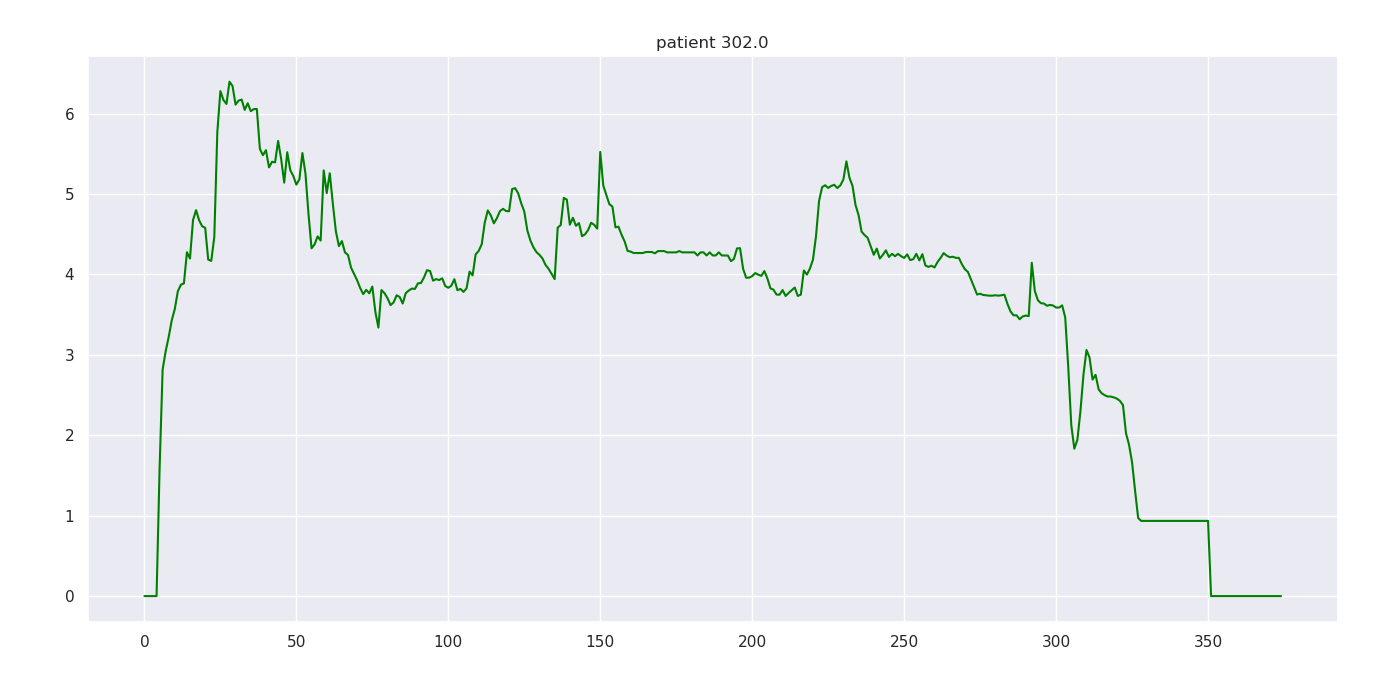

Values plotted in this chart, from the file beside it:
302.000000, 0.000000, 0.000000, nan, 0.000000
302, 1, 0.000000, nan, 0.000053
302, 2, 0.000000, nan, 0.000053
302, 3, 121.8, nan, 0.000053
302, 4, 33.2, nan, 0.000053
302, 5, 31, nan, 1.589
302, 6, 30.4, nan, 2.817
302, 7, 29.6, nan, 3.045
302, 8, 29, nan, 3.222
302, 9, 28.4, nan, 3.429
302, 10, 28, nan, 3.569
302, 11, 27.4, nan, 3.79
302, 12, 27, nan, 3.872
302, 13, 26.4, nan, 3.888
302, 14, 26, nan, 4.276
302, 15, 25.8, nan, 4.198
302, 16, 25.2, nan, 4.676
302, 17, 25, nan, 4.799
302, 18, 24.4, nan, 4.674
302, 19, 24.4, nan, 4.598
302, 20, 24, nan, 4.58
302, 21, 23.6, nan, 4.184
302, 22, 12, nan, 4.168
302, 23, 9, nan, 4.465
302, 24, 17.8, nan, 5.773
302, 25, 17.4, nan, 6.279
302, 26, 17.4, nan, 6.17
302, 27, 17.2, nan, 6.119
302, 28, 17.4, nan, 6.396
302, 29, 16.8, nan, 6.343
302, 30, 17, nan, 6.111
302, 31, 17, nan, 6.161
302, 32, 16.8, nan, 6.174
302, 33, 16.6, nan, 6.046
302, 34, 16.6, nan, 6.128
302, 35, 16.6, nan, 6.03
302, 36, 16.4, 6.9, 6.055
302, 37, 16.4, nan, 6.057
302, 38, 12.8, nan, 5.56
302, 39, 7, nan, 5.482
302, 40, 13.4, nan, 5.545
302, 41, 13.6, nan, 5.33
302, 42, 13.6, nan, 5.401
302, 43, 24, nan, 5.393
302, 44, 16.4, nan, 5.66
302, 45, 16, nan, 5.435
302, 46, 16, nan, 5.141
302, 47, 8.2, nan, 5.52
302, 48, 11.2, nan, 5.296
302, 49, 13.4, nan, 5.224
302, 50, 13.2, nan, 5.116
302, 51, 13.4, nan, 5.183
302, 52, 13.4, nan, 5.509
302, 53, 13.2, nan, 5.253
302, 54, 13.4, nan, 4.748
302, 55, 11, nan, 4.324
302, 56, 3.6, nan, 4.373
302, 57, 10.8, nan, 4.472
302, 58, 10.8, nan, 4.421
302, 59, 10.8, nan, 5.293
302, 60, 11, nan, 5.012
... 314 more rows
